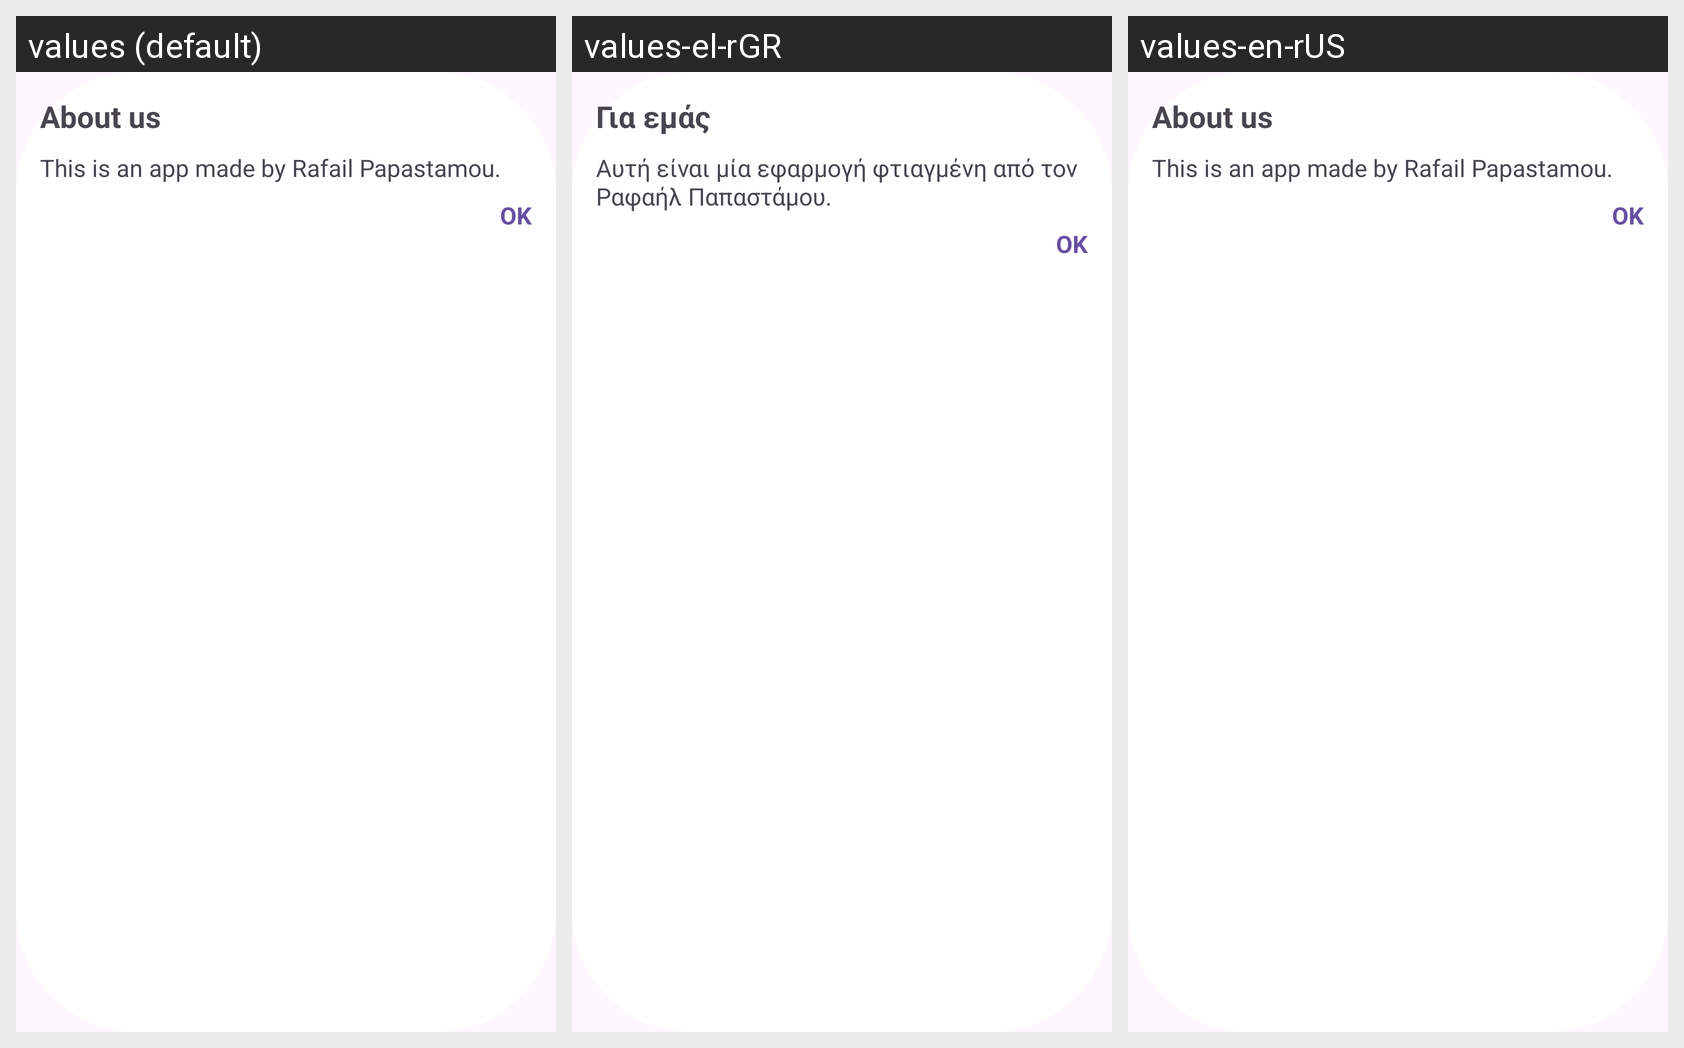

Locale-by-locale string values for the Android screen shown in this grid:
Android screen res/layout/dialog_info.xml rendered under 3 locales, left to right: values (default), values-el-rGR, values-en-rUS. Device: Nexus 5 (rendered at 1080×1920; each locale shown at half size, 540×960, under a caption strip naming it); theme Theme.Material3.Light.
Strings drawn on this screen, with the default value and each locale's value (text and hints the layout hard-codes, and strings that could not be matched under every locale, appear in the picture but are not listed):

about_us
  values: About us
  values-el-rGR: Για εμάς
  values-en-rUS: About us

about_us_info
  values: This is an app made by Rafail Papastamou.
  values-el-rGR: Αυτή είναι μία εφαρμογή φτιαγμένη από τον Ραφαήλ Παπαστάμου.
  values-en-rUS: This is an app made by Rafail Papastamou.
